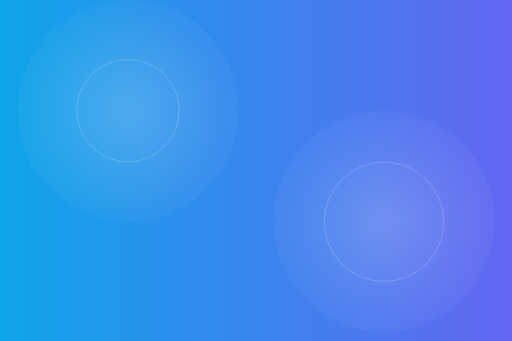
t = 0.00 s
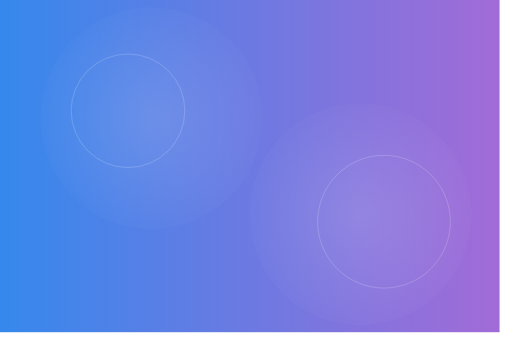
t = 1.75 s
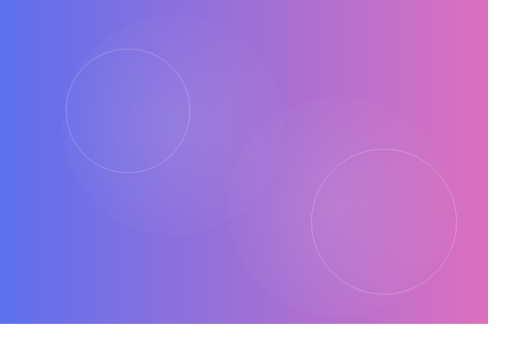
t = 3.38 s
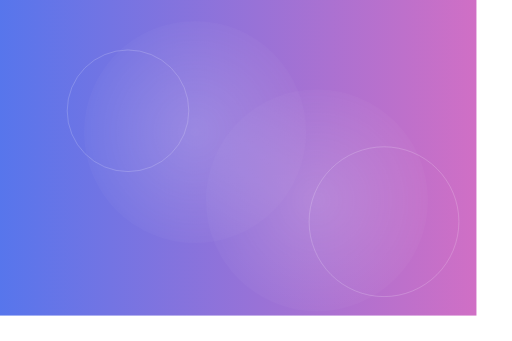
t = 5.00 s
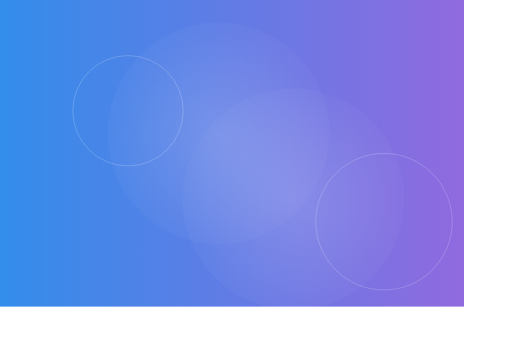
t = 6.75 s
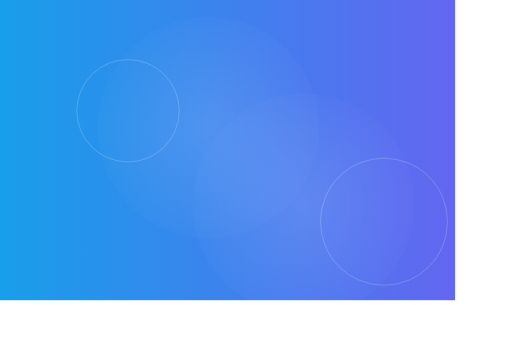
t = 8.00 s

The animated SVG that drew these frames (rendered in a browser with its animation timeline set to each time). Animation: 11 SMIL elements (animate=11); frames cover the first 8.00 s, repeats indefinitely.

<svg width="1200" height="800" viewBox="0 0 1200 800" xmlns="http://www.w3.org/2000/svg" preserveAspectRatio="xMidYMid slice">
  <defs>
    <linearGradient id="grad1" x1="0%" y1="0%" x2="100%" y2="0%">
      <stop offset="0%" stop-color="#0ea5e9">
        <animate attributeName="stop-color" values="#0ea5e9;#6366f1;#0ea5e9" dur="8s" repeatCount="indefinite" />
      </stop>
      <stop offset="100%" stop-color="#6366f1">
        <animate attributeName="stop-color" values="#6366f1;#f472b6;#6366f1" dur="8s" repeatCount="indefinite" />
      </stop>
    </linearGradient>
    <radialGradient id="spot" cx="50%" cy="50%" r="60%">
      <stop offset="0%" stop-color="rgba(255,255,255,0.35)">
        <animate attributeName="stop-color" values="rgba(255,255,255,0.35);rgba(255,255,255,0.15);rgba(255,255,255,0.35)" dur="6s" repeatCount="indefinite" />
      </stop>
      <stop offset="100%" stop-color="rgba(255,255,255,0)" />
    </radialGradient>
  </defs>
  <rect width="1200" height="800" fill="url(#grad1)">
    <animate attributeName="x" from="0" to="-200" dur="12s" repeatCount="indefinite" />
    <animate attributeName="y" from="0" to="-120" dur="10s" repeatCount="indefinite" />
  </rect>
  <g opacity="0.55">
    <circle cx="300" cy="260" r="260" fill="url(#spot)">
      <animate attributeName="cx" values="300;520;300" dur="14s" repeatCount="indefinite" />
      <animate attributeName="cy" values="260;320;260" dur="12s" repeatCount="indefinite" />
    </circle>
    <circle cx="900" cy="520" r="260" fill="url(#spot)">
      <animate attributeName="cx" values="900;680;900" dur="14s" repeatCount="indefinite" />
      <animate attributeName="cy" values="520;460;520" dur="12s" repeatCount="indefinite" />
    </circle>
  </g>
  <g opacity="0.22" stroke="#fff" stroke-width="2" fill="none">
    <circle cx="300" cy="260" r="120">
      <animate attributeName="r" values="120;150;120" dur="8s" repeatCount="indefinite" />
    </circle>
    <circle cx="900" cy="520" r="140">
      <animate attributeName="r" values="140;180;140" dur="9s" repeatCount="indefinite" />
    </circle>
  </g>
</svg>
